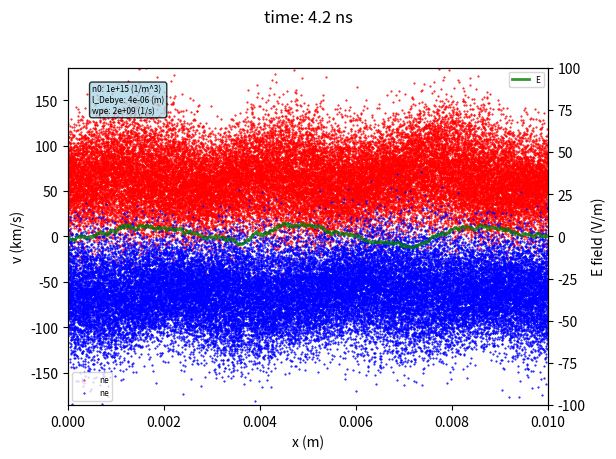

Write Python code to recreate this figure. (Note: this script raises an exception after producing the figure.)
#
# Two Stream instabilitiy in a 1d1v PIC code
# Examples for plasma pyhsics lectures
# [redacted]
# [redacted]
#

import numpy as np
import matplotlib.pyplot as plt
import matplotlib.animation as animation

#model = 'normalizedunits'
model = 'SIunits'

NBParticles = 70000
NBBins = 1000

if model == 'normalizedunits':
   xmin = 0
   xmax = 100 
   dt = 0.05
   dtplot = 0.1
   tend = 3
   Escale = 5
   vscale = 6
   el = 1
   me = 1
   eps0 = 1
   vth = 1
   qsuper = 1
   n0 = 1
   kB = 1.38e-23
if model == 'SIunits':
   xmin = 0
   xmax = 0.01
   dt = 1e-10
   dtplot = 2e-10
   tend = 5e-9

   el = 1.6e-19
   me = 6e-31
   kB = 1.38e-23
   n0 = 1e15
   eps0 = 8e-12
   Te = 3
   vth =  0.02*np.sqrt(3*el*Te/(me))
   vscale = 6*vth/1e3    
   Escale = 100
   qsuper = n0*NBBins/NBParticles

ldebye = np.sqrt(eps0*kB*Te/(n0*el**2))
wpe = np.sqrt(n0*el**2/(eps0*me))

deltax = (xmax-xmin)/NBBins
widthx = NBBins*deltax
averagen0 = 1

class picbin:
    def __init__(self,n,x,E):
        self.n = n
        self.x = x
        self.E = E
  
bins = []
for i in range(NBBins):
  bins.append(picbin(n=0,x=0,E=0))

class picparticle:
    def __init__(self,x,v,a,E,color):
        self.x = x
        self.v = v
        self.a = a
        self.E = E
        self.color = color

particles = []
for i in range(NBParticles):
  particles.append(picparticle(x=0,v=0,a=0,E=0,color=0))                                               

def randomnormal():
 return np.sqrt(-2*np.log(np.random.rand()))*np.cos(2*3.14159*np.random.rand());

def ParticlesToBins():
  for j in range(NBBins):
      bins[j].n = 0
  totaln = 0

  for i in range(NBParticles):
     jbin = int(np.trunc(particles[i].x/deltax))-1
     jbinp1 = jbin + 1
     #print(jbinp1)
     bins[jbin].n += 1/deltax*(bins[jbinp1].x-particles[i].x)
     bins[jbinp1].n += 1/deltax*(particles[i].x-bins[jbin].x)
     totaln += 1/deltax*(bins[jbinp1].x-particles[i].x)+1/deltax*(particles[i].x-bins[jbin].x)
   
  for j in range(NBBins):
      bins[j].n = bins[j].n*NBBins/NBParticles*averagen0-averagen0

def CalculateEfield():
  bins[NBBins-1].E =0 
  Esum = 0 
  for j in range(NBBins-1,1,-1):
      Esum += bins[j].E;
      bins[j-1].E = bins[j].E + 0.5*deltax*bins[j].n*qsuper*el/eps0+0.5*deltax*bins[j-1].n*qsuper*el/eps0

def EFieldToParticles():
  for i in range(NBParticles):
      jbin = int(np.trunc(particles[i].x/deltax))-1
      jbinp1 = jbin+1;
      particles[i].E = bins[jbin].E*(bins[jbinp1].x-particles[i].x)/deltax+bins[jbinp1].E*(particles[i].x-bins[jbin].x)/deltax

def ParticlesAcceleration():
  for i in range(NBParticles):
      particles[i].a = -particles[i].E*el/me;

def InitializeParticles():
  for i in range(NBBins):
      bins[i].x = 0.5*deltax+(i-1)*deltax
      bins[i].n = 0
  vmax = 1

  for i in range(NBParticles):
      particles[i].x = np.random.rand()*widthx;
      particles[i].v = vth*(2+1*randomnormal())*(1 + 0.1*np.sin(6*3.14159*(particles[i].x)/widthx))
      particles[i].a = 0
      particles[i].color = 1
   
  for i in range(int(NBParticles*0.5),NBParticles):
      particles[i].v = particles[i].v*(-1)
      particles[i].color = 2

InitializeParticles()
ParticlesToBins()

# --------------------------------------------------------------------------
# Define plots
# --------------------------------------------------------------------------
fig, ax = plt.subplots(1,1,figsize=(8,4.5))
plt.subplots_adjust(left=0.2, right=0.8, top=0.85, bottom=0.1)


x1 = []
for i in range(int(NBParticles/2)):
    x1.append(particles[i].x)
v1 = []
for i in range(int(NBParticles/2)):
    v1.append(particles[i].v)
x2 = []
for i in range(int(NBParticles/2),NBParticles):
    x2.append(particles[i].x)
v2 = []
for i in range(int(NBParticles/2),NBParticles):
    v2.append(particles[i].v)
xe = []
for i in range(NBBins):
    xe.append(bins[i].x)
E = []
for i in range(NBBins):
    E.append(bins[i].E)


ax.set(xlabel='x (m)',ylabel='v (km/s)',ylim=(-vscale,vscale),xlim=(xmin,xmax))
line1 = ax.plot(x1,v1,label='ne',color='r',markersize=0.5,marker='o',lw=0)[0]
line2 = ax.plot(x2,v2,label='ne',color='b',markersize=0.5,marker='o',lw=0)[0]
axp = ax.twinx()
axp.set(ylabel='E field (V/m)',ylim=(-Escale,Escale))
lineE = axp.plot(xe,E,label='E',color='g',lw=2,alpha=0.8)[0]
ax.legend(loc=3,fontsize=6)
axp.legend(loc=1,fontsize=6)

# info box
infobox = ''
infobox += 'n0: ' + "{:.0e}".format(n0) + ' (1/m^3)\n'
infobox += 'l_Debye: ' + "{:.0e}".format(ldebye) + ' (m)\n'    
infobox += 'wpe: ' + "{:.0e}".format(wpe) + ' (1/s)'    
props = dict(boxstyle='round', facecolor='lightblue', alpha=0.8) 
ax.text(0.05,0.95,infobox, fontsize=6,bbox=props,verticalalignment='top',transform=axp.transAxes)



t = 0
steps = int(tend/dtplot)
animationname = '2streaminstability.mp4'

# -----------------------------------------------------------------------------
#
# Main Routine
#
# -----------------------------------------------------------------------------
def animate(k):
  global t,v,x,a
  global xt,yt,zt
  
  time = 0
  while time < dtplot:    
    t += dt
    time += dt
    
    # 1st half kick 
    for i in range(NBParticles):
        particles[i].v += particles[i].a*0.5*dt

    # Update positions 
    for i in range(NBParticles):
        particles[i].x += particles[i].v*dt;
        # Periodic boundary condisitons 
        if particles[i].x>xmax:
            particles[i].x = particles[i].x-xmax;
        if particles[i].x<xmin:
            particles[i].x = xmax-abs(particles[i].x)

    # new Accelerations 
    ParticlesToBins()
    CalculateEfield()
    EFieldToParticles()
    ParticlesAcceleration()

    # second half kick 
    for i in range(NBParticles):
        particles[i].v += particles[i].a*0.5*dt;
     
    
  x1 = []
  for i in range(int(NBParticles/2)):
    x1.append(particles[i].x)
  v1 = []
  for i in range(int(NBParticles/2)):
    v1.append(particles[i].v/1e3)
  x2 = []
  for i in range(int(NBParticles/2),NBParticles):
    x2.append(particles[i].x)
  v2 = []
  for i in range(int(NBParticles/2),NBParticles):
    v2.append(particles[i].v/1e3)
  E = []
  for i in range(NBBins):
    E.append(bins[i].E)

    
  line1.set_xdata(x1)
  line1.set_ydata(v1) 
  line2.set_xdata(x2)
  line2.set_ydata(v2)
  lineE.set_ydata(E)
  #z = []
  #for i in range(NBBins):
  #  z.append([bins[i].E,0])
  #cp.set_3dproperties(z)
        
  # Update the title of the plot
  fig.suptitle('time: ' + "{:.1f}".format(t/1e-9)+' ns')
  print('time: ' + "{:.1f}".format(t/1e-9)+' ns of '+ "{:.1f}".format(tend/1e-9)+' ns')
           
       
# ----------------------------------------
# Create the complete time sequence
# the total time span is tend/dtplot
# ---------------------------------
 
anim = animation.FuncAnimation(fig,animate,interval=1,frames=steps)
anim.save(animationname,fps=25,dpi=180)
                